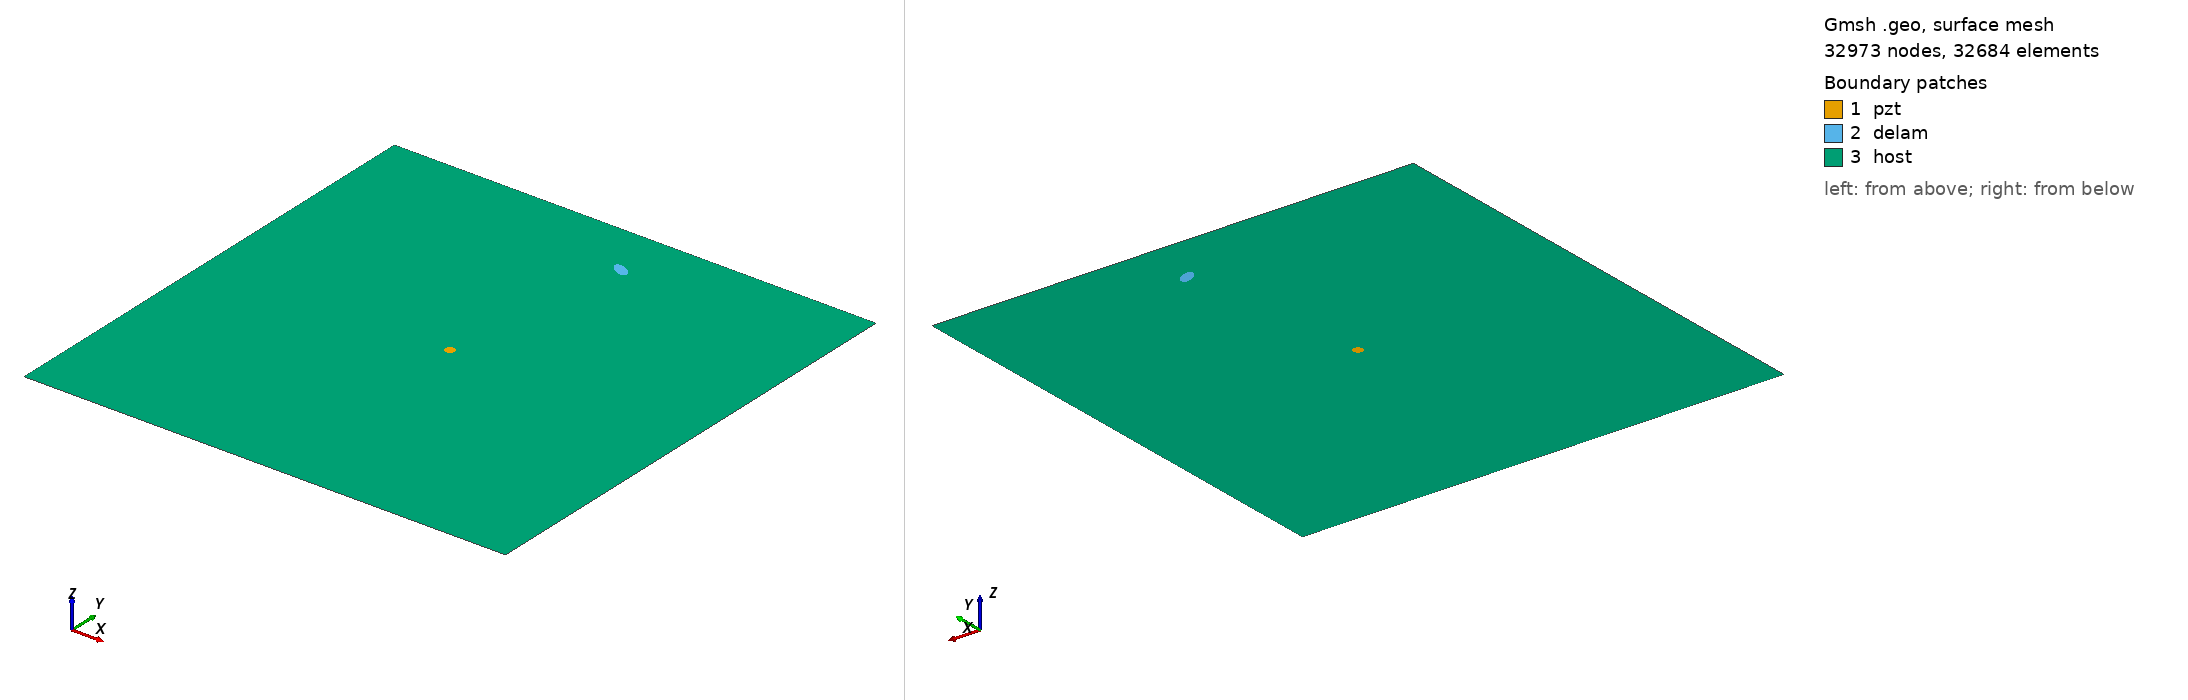

Gmsh geometry script, surface-meshed: 32973 nodes, 32684 surface elements. Boundary patches (legend numbers): 1 pzt, 2 delam, 3 host. Left view from above one corner, right view from below the opposite corner. Legend entries are the model's physical surfaces. The drawing asked Gmsh for element sizes between 1% and 20% of the model's largest extent; the script's own settings can give other sizes.

=== m2_291_delam1_position_no_86_a_10mm_b_5mm_angle_150.geo (drawn) ===
SetFactory("OpenCASCADE");
L=0.500000; 
W=0.500000; 
a=0.010000; 
b=0.005000; 
x=0.277778; 
y=0.444444; 
alpha=0.833333 *Pi; 
r=0.005000; 
xpzt=0.250000; 
ypzt=0.250000; 
//+
Point(1) = {0, 0, 0, 1.0};
//+
Point(2) = {L, 0, 0, 1.0};
//+
Point(3) = {L, W, 0, 1.0};
//+
Point(4) = {0, W, 0, 1.0};
//+
Line(1) = {1, 2};
//+
Line(2) = {2, 3};
//+
Line(3) = {3, 4};
//+
Line(4) = {4, 1};
//+
Circle(5) = {xpzt, ypzt, -0, r, 0, 2*Pi};
//+
Ellipse(6) = {x, y, -0, a, b, 0, 2*Pi};
//+
Rotate {{0, 0, 1}, {x, y, 0}, alpha} {
  Curve{6}; 
}
//+
Curve Loop(1) = {4, 1, 2, 3};
//+
Curve Loop(2) = {6};
//+
Curve Loop(3) = {5};
//+
Curve Loop(4) = {6};
//+
Curve Loop(5) = {5};
//+
Plane Surface(1) = {5};
//+
Plane Surface(2) = {4};
//+
Plane Surface(3) = {1, 2, 3};
//+
Point(9) = {xpzt, ypzt, 0, 1.0};
//+
Point{9} In Surface {1};// mesh node at centre of pzt
//+
Physical Surface("pzt") = {1};
//+
Physical Surface("delam") = {2};
//+
Physical Surface("host") = {3};

Mesh.Algorithm = 6; // Frontal
Mesh.CharacteristicLengthFactor = 0.070000;
Mesh.CharacteristicLengthMin = 0.001000;
Mesh.CharacteristicLengthMax = 0.200000;
Mesh.RecombineAll = 1; // Apply recombination algorithm
Mesh.SubdivisionAlgorithm = 1; // 1: all quadrangles
Mesh.Smoothing = 1;
